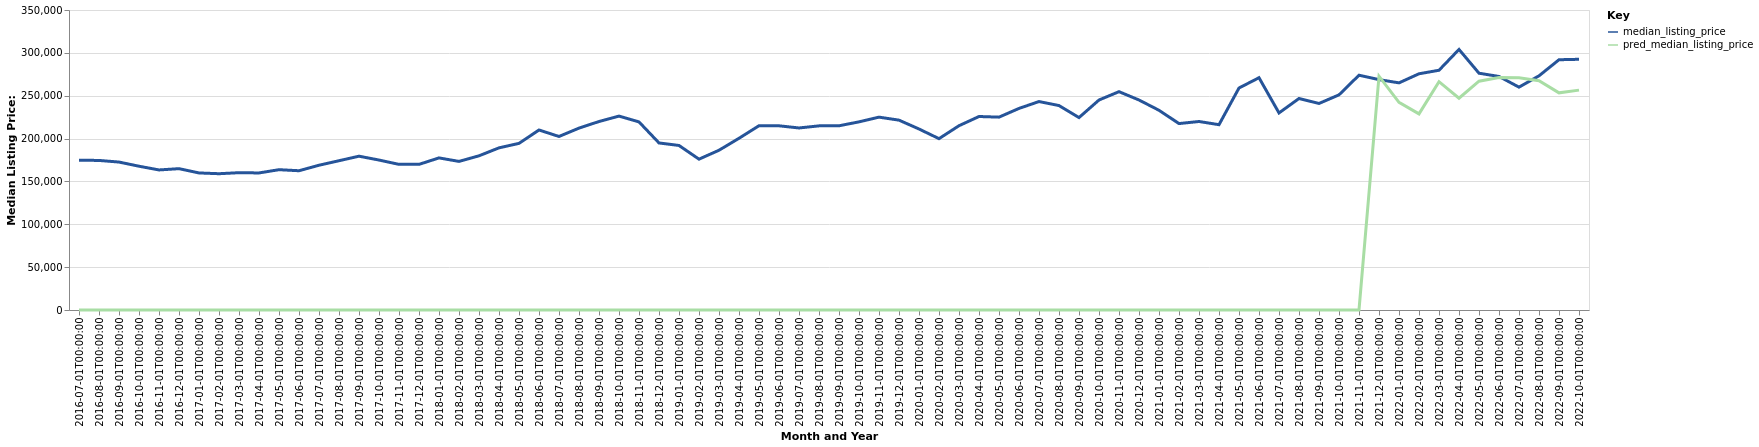

The table this chart was drawn from, first rows:
date, time_idx, median_listing_price, thirty_year_interest_rate_five, month, county_name, active_listing_count, pred_median_listing_price, month_year
2016-07-01, 0, 174750, 3.72, 7, Lufkin, TX, 306.0, 0, Jul-2016
2016-08-01, 1, 174500, 3.73, 8, Lufkin, TX, 311.0, 0, Aug-2016
2016-09-01, 2, 172600, 3.66, 9, Lufkin, TX, 305.0, 0, Sep-2016
2016-10-01, 3, 167750, 3.64, 10, Lufkin, TX, 298.0, 0, Oct-2016
2016-11-01, 4, 163400, 3.66, 11, Lufkin, TX, 299.0, 0, Nov-2016
2016-12-01, 5, 164900, 3.48, 12, Lufkin, TX, 286.0, 0, Dec-2016
2017-01-01, 6, 159900, 3.45, 1, Lufkin, TX, 269.0, 0, Jan-2017
2017-02-01, 7, 159000, 3.5, 2, Lufkin, TX, 259.0, 0, Feb-2017
2017-03-01, 8, 160200, 3.52, 3, Lufkin, TX, 270.0, 0, Mar-2017
2017-04-01, 9, 159900, 4.03, 4, Lufkin, TX, 279.0, 0, Apr-2017
2017-05-01, 10, 163700, 4.32, 5, Lufkin, TX, 306.0, 0, May-2017
2017-06-01, 11, 162475, 4.2, 6, Lufkin, TX, 294.0, 0, Jun-2017
2017-07-01, 12, 168900, 4.19, 7, Lufkin, TX, 289.0, 0, Jul-2017
2017-08-01, 13, 174155, 4.3, 8, Lufkin, TX, 280.0, 0, Aug-2017
2017-09-01, 14, 179450, 4.1, 9, Lufkin, TX, 287.0, 0, Sep-2017
2017-10-01, 15, 174950, 4.05, 10, Lufkin, TX, 302.0, 0, Oct-2017
2017-11-01, 16, 169900, 3.94, 11, Lufkin, TX, 300.0, 0, Nov-2017
2017-12-01, 17, 169900, 4.03, 12, Lufkin, TX, 280.0, 0, Dec-2017
2018-01-01, 18, 177450, 3.93, 1, Lufkin, TX, 276.0, 0, Jan-2018
2018-02-01, 19, 173350, 3.83, 2, Lufkin, TX, 276.0, 0, Feb-2018
2018-03-01, 20, 179900, 3.94, 3, Lufkin, TX, 258.0, 0, Mar-2018
2018-04-01, 21, 189175, 3.95, 4, Lufkin, TX, 251.0, 0, Apr-2018
2018-05-01, 22, 194405, 3.99, 5, Lufkin, TX, 251.0, 0, May-2018
2018-06-01, 23, 210000, 4.15, 6, Lufkin, TX, 260.0, 0, Jun-2018
2018-07-01, 24, 202450, 4.4, 7, Lufkin, TX, 271.0, 0, Jul-2018
2018-08-01, 25, 212200, 4.46, 8, Lufkin, TX, 261.0, 0, Aug-2018
2018-09-01, 26, 219900, 4.58, 9, Lufkin, TX, 250.0, 0, Sep-2018
2018-10-01, 27, 226225, 4.66, 10, Lufkin, TX, 240.0, 0, Oct-2018
2018-11-01, 28, 219450, 4.62, 11, Lufkin, TX, 238.0, 0, Nov-2018
2018-12-01, 29, 194900, 4.54, 12, Lufkin, TX, 265.0, 0, Dec-2018
2019-01-01, 30, 191950, 4.6, 1, Lufkin, TX, 260.0, 0, Jan-2019
2019-02-01, 31, 175980, 4.72, 2, Lufkin, TX, 263.0, 0, Feb-2019
2019-03-01, 32, 186385, 4.9, 3, Lufkin, TX, 244.0, 0, Mar-2019
2019-04-01, 33, 200325, 4.94, 4, Lufkin, TX, 223.0, 0, Apr-2019
2019-05-01, 34, 215000, 4.75, 5, Lufkin, TX, 228.0, 0, May-2019
2019-06-01, 35, 214900, 4.51, 6, Lufkin, TX, 243.0, 0, Jun-2019
2019-07-01, 36, 212380, 4.41, 7, Lufkin, TX, 233.0, 0, Jul-2019
2019-08-01, 37, 214826, 4.41, 8, Lufkin, TX, 230.0, 0, Aug-2019
2019-09-01, 38, 214924, 4.2, 9, Lufkin, TX, 233.0, 0, Sep-2019
2019-10-01, 39, 219500, 4.14, 10, Lufkin, TX, 228.0, 0, Oct-2019
2019-11-01, 40, 225000, 3.84, 11, Lufkin, TX, 213.0, 0, Nov-2019
2019-12-01, 41, 221500, 3.81, 12, Lufkin, TX, 207.0, 0, Dec-2019
2020-01-01, 42, 211175, 3.75, 1, Lufkin, TX, 198.0, 0, Jan-2020
2020-02-01, 43, 199900, 3.73, 2, Lufkin, TX, 220.0, 0, Feb-2020
2020-03-01, 44, 215000, 3.78, 3, Lufkin, TX, 223.0, 0, Mar-2020
2020-04-01, 45, 225750, 3.75, 4, Lufkin, TX, 227.0, 0, Apr-2020
2020-05-01, 46, 225000, 3.74, 5, Lufkin, TX, 220.0, 0, May-2020
2020-06-01, 47, 235175, 3.72, 6, Lufkin, TX, 207.0, 0, Jun-2020
2020-07-01, 48, 243205, 3.49, 7, Lufkin, TX, 198.0, 0, Jul-2020
2020-08-01, 49, 238500, 3.65, 8, Lufkin, TX, 169.0, 0, Aug-2020
2020-09-01, 50, 224500, 3.33, 9, Lufkin, TX, 150.0, 0, Sep-2020
2020-10-01, 51, 245000, 3.28, 10, Lufkin, TX, 136.0, 0, Oct-2020
2020-11-01, 52, 254725, 3.21, 11, Lufkin, TX, 126.0, 0, Nov-2020
2020-12-01, 53, 245000, 3.07, 12, Lufkin, TX, 131.0, 0, Dec-2020
2021-01-01, 54, 233000, 2.99, 1, Lufkin, TX, 126.0, 0, Jan-2021
2021-02-01, 55, 217500, 2.93, 2, Lufkin, TX, 126.0, 0, Feb-2021
2021-03-01, 56, 219925, 2.88, 3, Lufkin, TX, 111.0, 0, Mar-2021
2021-04-01, 57, 216200, 2.84, 4, Lufkin, TX, 101.0, 0, Apr-2021
2021-05-01, 58, 259000, 2.71, 5, Lufkin, TX, 92.0, 0, May-2021
2021-06-01, 59, 271000, 2.79, 6, Lufkin, TX, 86.0, 0, Jun-2021
... 16 more rows
